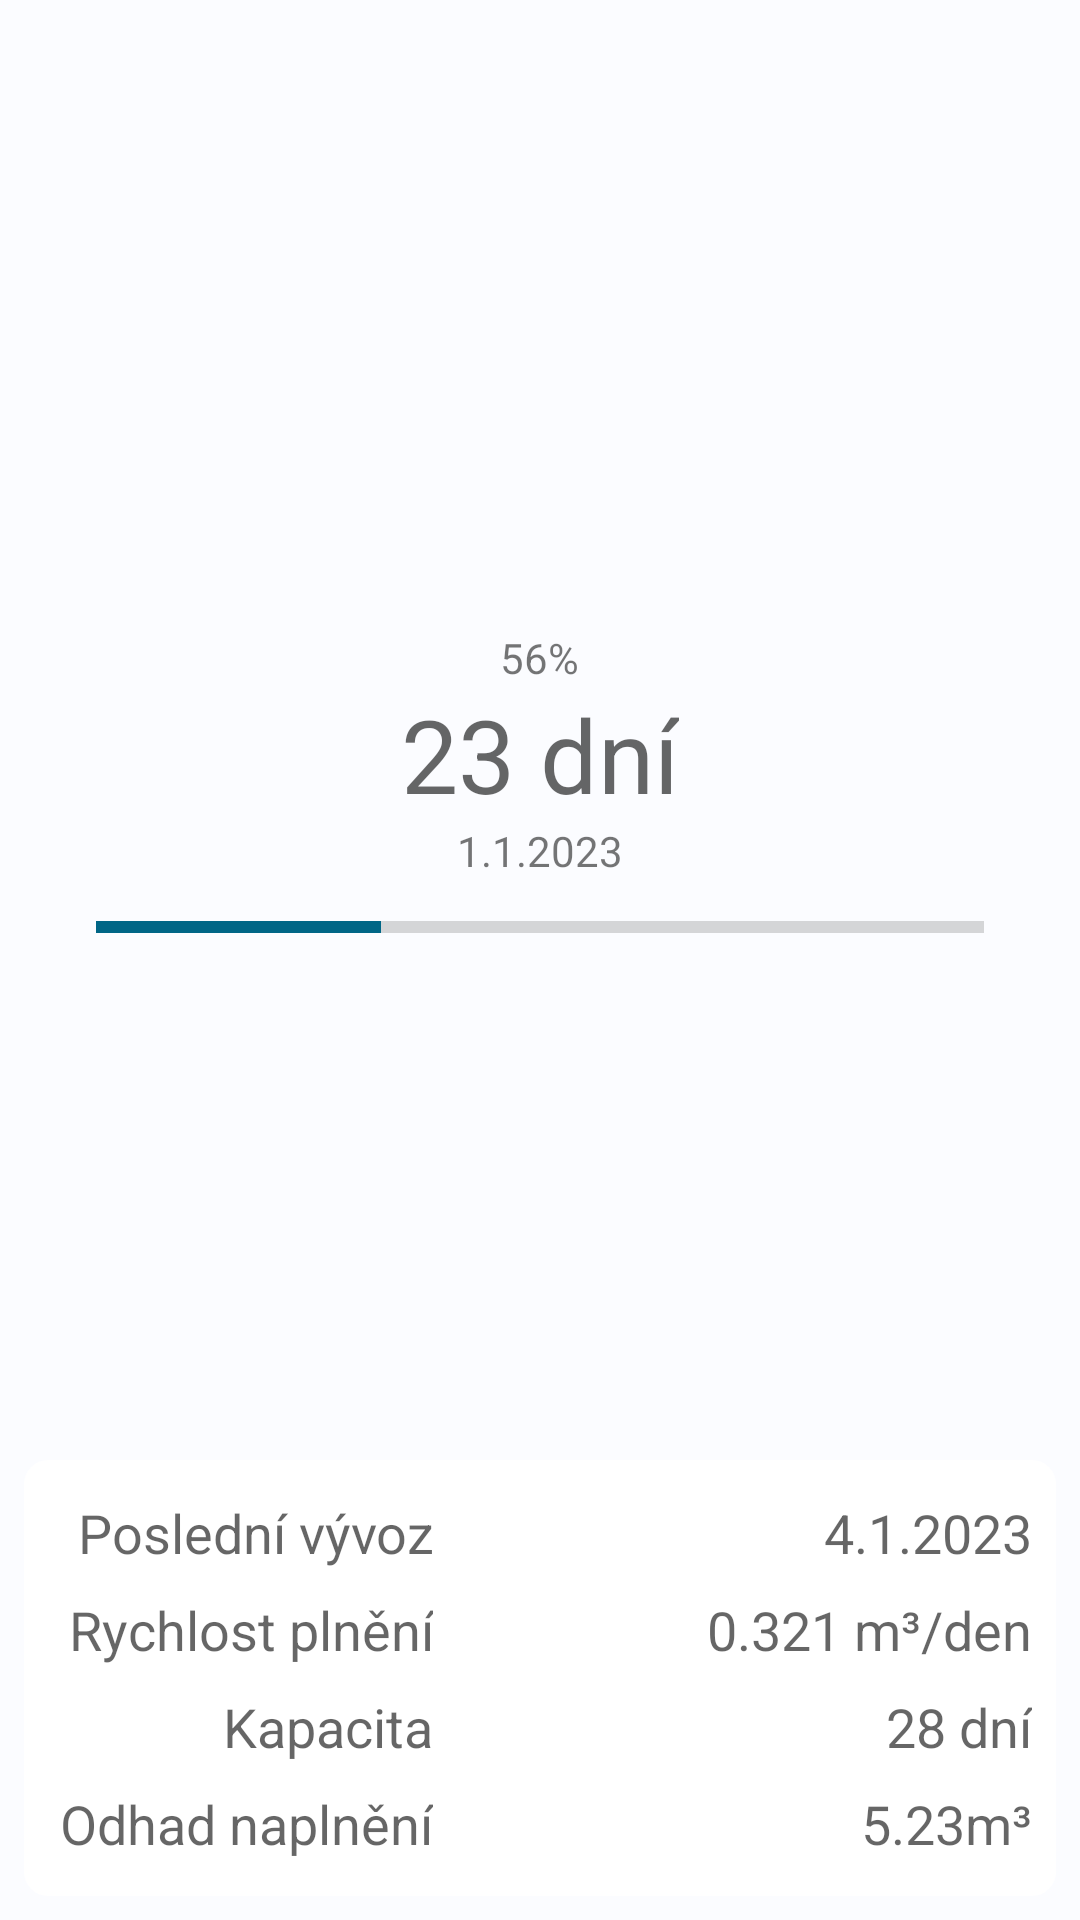

Reconstruct the res/layout file that produces this screen, plus the resources it refers to.
<!-- AndroidManifest.xml: application theme Theme.Septik -->
<!-- res/layout/fragment_current_state.xml -->
<?xml version="1.0" encoding="utf-8"?>
<androidx.constraintlayout.widget.ConstraintLayout
        xmlns:android="http://schemas.android.com/apk/res/android"
        xmlns:app="http://schemas.android.com/apk/res-auto"
        xmlns:tools="http://schemas.android.com/tools"
        android:layout_width="match_parent"
        android:layout_height="match_parent"
        tools:context=".ui.CurrentStateFragment">
    <LinearLayout
            android:orientation="vertical"
            android:layout_width="wrap_content"
            android:layout_height="wrap_content" app:layout_constraintStart_toStartOf="parent"
            app:layout_constraintEnd_toEndOf="parent"
            android:id="@+id/linearLayout2" android:gravity="center_horizontal"
            app:layout_constraintTop_toTopOf="parent"
            app:layout_constraintBottom_toTopOf="@+id/tableLayout">
        <TextView
                android:text="56%"
                android:layout_width="wrap_content"
                android:layout_height="wrap_content" android:id="@+id/textView_fullnessPercent"
                android:textAppearance="@style/TextAppearance.AppCompat.Small"
                android:layout_marginTop="16dp"
        />
        <TextView
                android:text="23 dní"
                android:layout_width="wrap_content"
                android:layout_height="wrap_content" android:id="@+id/textView_fullDays"
                android:textAppearance="@style/TextAppearance.AppCompat.Display1"
        />
        <TextView
                android:text="1.1.2023"
                android:layout_width="match_parent"
                android:layout_height="wrap_content" android:id="@+id/textView_fullDate"
                android:textAppearance="@style/TextAppearance.AppCompat.Small"
                android:textAlignment="center"/>
    </LinearLayout>
    <ProgressBar
            style="@android:style/Widget.DeviceDefault.Light.ProgressBar.Horizontal"
            android:layout_width="0dp"
            android:layout_height="wrap_content"
            android:id="@+id/progressBar_fullness" app:layout_constraintEnd_toEndOf="parent"
            app:layout_constraintStart_toStartOf="parent"
            android:max="100" android:progress="32"
            android:layout_marginStart="32dp" android:layout_marginEnd="32dp"
            android:layout_marginTop="8dp"
            app:layout_constraintTop_toBottomOf="@+id/linearLayout2"/>
    <TableLayout
            android:layout_width="match_parent"
            android:layout_height="wrap_content"
            app:layout_constraintBottom_toBottomOf="parent"
            android:id="@+id/tableLayout" app:layout_constraintStart_toStartOf="parent"
            app:layout_constraintEnd_toEndOf="parent" android:background="@drawable/round_rect_shape"
            android:layout_marginEnd="8dp" android:layout_marginStart="8dp" android:layout_marginBottom="8dp"
            android:padding="8dp">

        <TableRow android:layout_width="match_parent" android:layout_height="match_parent">
            <TextView
                    android:text="@string/last_empty_date"
                    android:layout_width="match_parent"
                    android:layout_height="wrap_content"
                    android:textAppearance="@style/TextAppearance.AppCompat.Medium" android:textAlignment="textEnd"
                    android:paddingHorizontal="4dp" android:paddingVertical="4dp"/>
            <TextView
                    android:text="4.1.2023"
                    android:layout_width="match_parent"
                    android:layout_height="match_parent" android:id="@+id/text_view_last_empty_date"
                    android:textAppearance="@style/TextAppearance.AppCompat.Medium"
                    android:gravity="center_vertical|end" android:layout_weight="1"/>
        </TableRow>
        <TableRow android:layout_width="match_parent" android:layout_height="match_parent">
            <TextView
                    android:text="@string/filling_speed"
                    android:layout_width="match_parent"
                    android:layout_height="wrap_content"
                    android:textAppearance="@style/TextAppearance.AppCompat.Medium" android:textAlignment="textEnd"
                    android:paddingHorizontal="4dp" android:paddingVertical="4dp"/>
            <TextView
                    android:text="0.321 m³/den"
                    android:layout_width="match_parent"
                    android:layout_height="match_parent" android:id="@+id/textViewFillingSpeed"
                    android:textAppearance="@style/TextAppearance.AppCompat.Medium"
                    android:gravity="center_vertical|end" android:layout_weight="1"/>
        </TableRow>
        <TableRow android:layout_width="match_parent" android:layout_height="match_parent">
            <TextView
                    android:text="@string/capacity"
                    android:layout_width="match_parent"
                    android:layout_height="wrap_content"
                    android:textAppearance="@style/TextAppearance.AppCompat.Medium" android:textAlignment="textEnd"
                    android:paddingHorizontal="4dp" android:paddingVertical="4dp"/>
            <TextView
                    android:text="28 dní"
                    android:layout_width="match_parent"
                    android:layout_height="match_parent" android:id="@+id/textView_capacity"
                    android:textAppearance="@style/TextAppearance.AppCompat.Medium"
                    android:layout_weight="1" android:gravity="center_vertical|end"/>
        </TableRow>
        <TableRow android:layout_width="match_parent" android:layout_height="match_parent">
            <TextView
                    android:text="@string/fullness_estimate"
                    android:layout_width="match_parent"
                    android:layout_height="wrap_content"
                    android:textAppearance="@style/TextAppearance.AppCompat.Medium" android:textAlignment="textEnd"
                    android:paddingHorizontal="4dp" android:paddingVertical="4dp"/>
            <TextView
                    android:text="5.23m³"
                    android:layout_width="match_parent"
                    android:layout_height="match_parent" android:id="@+id/textView_fullness"
                    android:textAppearance="@style/TextAppearance.AppCompat.Medium"
                    android:layout_weight="1" android:gravity="center_vertical|end"/>
        </TableRow>
    </TableLayout>
</androidx.constraintlayout.widget.ConstraintLayout>
<!-- resources referenced by this layout -->
<resources>
  <!-- drawable round_rect_shape (drawable) -->
  <?xml version="1.0" encoding="utf-8"?>
  <shape xmlns:android="http://schemas.android.com/apk/res/android"
         android:shape="rectangle">
      <solid android:color="?attr/colorBackgroundFloating" />
      <corners
              android:bottomLeftRadius="8dp"
              android:bottomRightRadius="8dp"
              android:topLeftRadius="8dp"
              android:topRightRadius="8dp"/>
  </shape>
  <string name="capacity">Kapacita</string>
  <string name="filling_speed">Rychlost plnění</string>
  <string name="fullness_estimate">Odhad naplnění</string>
  <string name="last_empty_date">Poslední vývoz</string>
  <color name="md_theme_light_primary">#00668A</color>
  <color name="md_theme_light_onPrimary">#FFFFFF</color>
  <color name="md_theme_light_primaryContainer">#C3E8FF</color>
  <color name="md_theme_light_onPrimaryContainer">#001E2C</color>
  <color name="md_theme_light_secondary">#006686</color>
  <color name="md_theme_light_onSecondary">#FFFFFF</color>
  <color name="md_theme_light_secondaryContainer">#C0E8FF</color>
  <color name="md_theme_light_onSecondaryContainer">#001E2B</color>
  <color name="md_theme_light_tertiary">#006684</color>
  <color name="md_theme_light_onTertiary">#FFFFFF</color>
  <color name="md_theme_light_tertiaryContainer">#BEE9FF</color>
  <color name="md_theme_light_onTertiaryContainer">#001F2A</color>
  <color name="md_theme_light_error">#BA1A1A</color>
  <color name="md_theme_light_errorContainer">#FFDAD6</color>
  <color name="md_theme_light_onError">#FFFFFF</color>
  <color name="md_theme_light_onErrorContainer">#410002</color>
  <color name="md_theme_light_background">#FBFCFF</color>
  <color name="md_theme_light_onBackground">#191C1E</color>
  <color name="md_theme_light_surface">#FBFCFF</color>
  <color name="md_theme_light_onSurface">#191C1E</color>
  <color name="md_theme_light_surfaceVariant">#DCE3E9</color>
  <color name="md_theme_light_onSurfaceVariant">#41484D</color>
  <color name="md_theme_light_outline">#71787D</color>
  <color name="md_theme_light_inverseOnSurface">#F0F1F3</color>
  <color name="md_theme_light_inverseSurface">#2E3133</color>
  <color name="md_theme_light_inversePrimary">#7AD0FF</color>
</resources>
